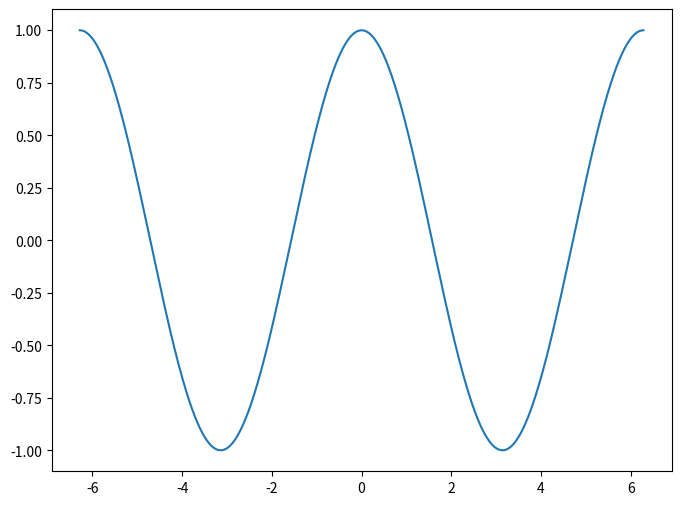

Python code for this plot: (Note: this script raises an exception after producing the figure.)
import numpy as np
import matplotlib.pyplot as plt

def cos_taylor(x, n):
    """Calculate the Taylor polynomial of degree n for the function cos(x) centered at x=0."""
    result = 0
    for i in range(n+1):
        result += ((-1)**i / np.math.factorial(2*i)) * x**(2*i)
    return result

# Define the range of values of x
x = np.linspace(-2*np.pi, 2*np.pi, 1000)

# Adjust figure size
plt.figure(figsize=(8, 6))

# Graph the function cos(x) 
plt.plot(x, np.cos(x), label='cos(x)')

# Graphing Taylor polynomials of degree 0 to 5
for n in range(6):
    plt.plot(x, cos_taylor(x, n), label=f'P{n}(x)')

# Add legend
plt.legend()

# Show graph
plt.show()



# # Internet
# import numpy as np
# import matplotlib.pyplot as plt

# def cos_taylor(x, n):
#     """Calculate the Taylor polynomial of degree n for the function cos(x) centered at x=0."""
#     result = 0
#     for i in range(n+1):
#         result += ((-1)**i * (x-1)**(i+1)) / (i+1)
#     return result
# # Generate data
# x = np.linspace(0, 1, 10)
# y = np.cos(x)

# # Adjust figure size
# plt.figure(figsize=(8, 6))

# # Graph the function cos(x) 
# plt.plot(x, y, label='cos(x)')
# for i in range(6):
#     plt.plot(x, cos_taylor(x, i), label=f'Polinomio de Taylor de grado {i}')
# # Add legend
# plt.legend()

# # Show graph
# plt.show()